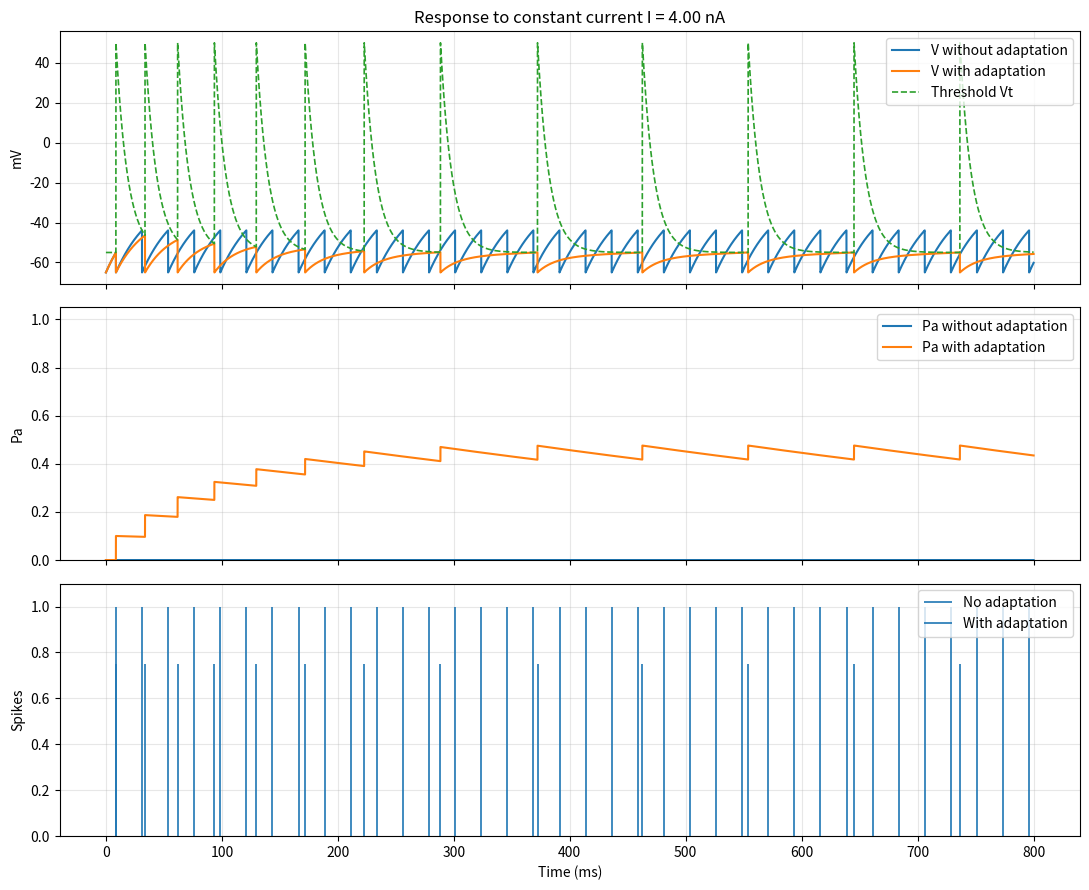
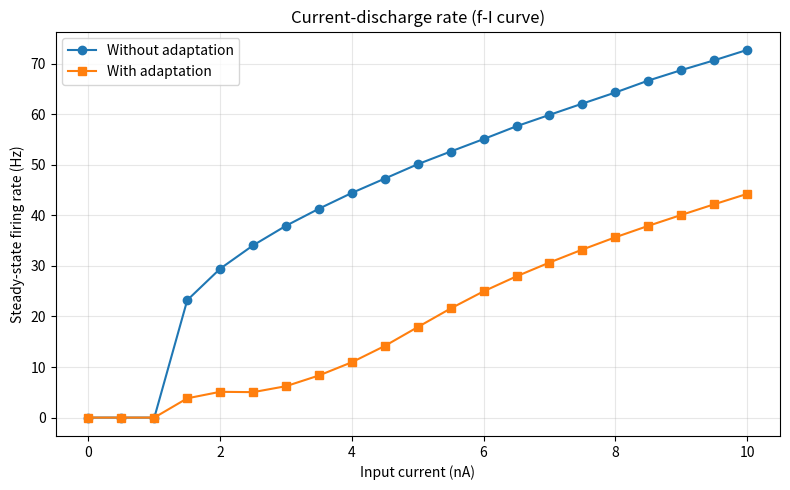

These charts were generated, in order, by the following Python code:
#!/usr/bin/env python
# coding: utf-8

from dataclasses import dataclass
import numpy as np
import matplotlib.pyplot as plt


@dataclass
class IFAdaptParams:
    # Membrane / leak
    E0: float = -65.0      # mV, resting/reset potential
    r: float = 10.0        # MOhm
    taum: float = 30.0     # ms

    # Dynamic threshold (refractory effect)
    Vtl: float = -55.0     # mV, long-term threshold
    Vth: float = 50.0      # mV, threshold immediately after a spike
    taut: float = 10.0     # ms

    # Adaptation
    Ea: float = -90.0      # mV
    taua: float = 700.0    # ms (required range: 300-1000 ms)
    dPa: float = 0.10      # adaptation increment at spike (0.03-0.2)
    rgamax: float = 2.0    # dimensionless, r * ga,max (suggested 1-5)

    # Simulation
    dt: float = 0.05       # ms
    tend: float = 800.0    # ms

    @property
    def C(self) -> float:
        return self.taum / self.r   # nF (consistent with ms / MOhm)

    @property
    def gL(self) -> float:
        return 1.0 / self.r         # uS

    @property
    def gamax(self) -> float:
        return self.rgamax / self.r # uS


def simulate_if_adaptation(I_nA: float,
                           p: IFAdaptParams,
                           with_adaptation: bool = True):
    """
    Simulate an integrate-and-fire neuron with:
    - dynamic threshold (refractory effect)
    - optional spike-triggered adaptation conductance
    """
    t = np.arange(0.0, p.tend + p.dt, p.dt)
    n = len(t)

    V = np.empty(n)
    Vt = np.empty(n)
    Pa = np.empty(n)
    spikes = np.zeros(n, dtype=int)

    V[0] = p.E0
    Vt[0] = p.Vtl
    Pa[0] = 0.0

    spike_idx = []

    for k in range(n - 1):
        # Adaptation conductance
        ga = p.gamax * Pa[k] if with_adaptation else 0.0

        # Equivalent membrane parameters
        geq = p.gL + ga
        Eeq = (p.gL * p.E0 + ga * p.Ea) / geq
        req = 1.0 / geq
        Vinf = Eeq + req * I_nA
        tau_eff = p.C * req

        # Exact exponential update
        V[k + 1] = Vinf + (V[k] - Vinf) * np.exp(-p.dt / tau_eff)
        Vt[k + 1] = p.Vtl + (Vt[k] - p.Vtl) * np.exp(-p.dt / p.taut)
        Pa[k + 1] = Pa[k] * np.exp(-p.dt / p.taua)

        # Spike event
        if V[k + 1] >= Vt[k + 1]:
            spikes[k + 1] = 1
            spike_idx.append(k + 1)

            V[k + 1] = p.E0
            Vt[k + 1] = p.Vth

            if with_adaptation:
                Pa[k + 1] = Pa[k + 1] + p.dPa * (1.0 - Pa[k + 1])

    spike_times = t[spike_idx]
    isi = np.diff(spike_times) if len(spike_times) >= 2 else np.array([])

    result = {
        "t": t,
        "V": V,
        "Vt": Vt,
        "Pa": Pa,
        "spikes": spikes,
        "spike_times": spike_times,
        "isi_ms": isi,
        "n_spikes": len(spike_idx),
        "mean_rate_hz": 1000.0 / np.mean(isi) if len(isi) > 0 else 0.0,
        "steady_rate_hz": (
            1000.0 / np.mean(isi[-3:]) if len(isi) >= 3
            else (1000.0 / isi[-1] if len(isi) > 0 else 0.0)
        ),
    }
    return result


def firing_rate_curve(currents_nA, p: IFAdaptParams, with_adaptation: bool = True):
    """
    Compute f-I curve using the steady-state firing rate
    estimated from the last few ISIs.
    """
    rates = np.zeros_like(currents_nA, dtype=float)

    for i, I in enumerate(currents_nA):
        sim = simulate_if_adaptation(I, p, with_adaptation=with_adaptation)
        rates[i] = sim["steady_rate_hz"]

    return rates


def plot_comparison(sim_no_adapt, sim_adapt, I_nA):
    t = sim_adapt["t"]

    fig, ax = plt.subplots(3, 1, figsize=(11, 9), sharex=True)

    # Membrane potential
    ax[0].plot(t, sim_no_adapt["V"], label="V without adaptation", linewidth=1.5)
    ax[0].plot(t, sim_adapt["V"], label="V with adaptation", linewidth=1.5)
    ax[0].plot(t, sim_adapt["Vt"], "--", label="Threshold Vt", linewidth=1.2)
    ax[0].set_ylabel("mV")
    ax[0].set_title(f"Response to constant current I = {I_nA:.2f} nA")
    ax[0].legend()
    ax[0].grid(alpha=0.3)

    # Adaptation variable
    ax[1].plot(t, sim_no_adapt["Pa"], label="Pa without adaptation", linewidth=1.5)
    ax[1].plot(t, sim_adapt["Pa"], label="Pa with adaptation", linewidth=1.5)
    ax[1].set_ylabel("Pa")
    ax[1].set_ylim(0, 1.05)
    ax[1].legend()
    ax[1].grid(alpha=0.3)

    # Spike trains
    ax[2].vlines(sim_no_adapt["spike_times"], 0.00, 1.00, label="No adaptation", linewidth=1.2)
    ax[2].vlines(sim_adapt["spike_times"], 0.00, 0.75, label="With adaptation", linewidth=1.2)
    ax[2].set_ylabel("Spikes")
    ax[2].set_xlabel("Time (ms)")
    ax[2].set_ylim(0, 1.1)
    ax[2].legend()
    ax[2].grid(alpha=0.3)

    fig.tight_layout()
    return fig, ax


def main():
    # Parameters
    p = IFAdaptParams(
        taua=700.0,   # in the requested range
        Ea=-90.0,
        dPa=0.10,
        rgamax=2.0,
        dt=0.05,
        tend=800.0
    )

    # ------------------------------------------------------------
    # 1) Constant current response: WITHOUT vs WITH adaptation
    # ------------------------------------------------------------
    I_test = 4.0  # nA

    sim_no_adapt = simulate_if_adaptation(I_test, p, with_adaptation=False)
    sim_adapt = simulate_if_adaptation(I_test, p, with_adaptation=True)

    print("=== SINGLE-CURRENT COMPARISON ===")
    print(f"I = {I_test:.2f} nA")
    print(f"Without adaptation -> spikes: {sim_no_adapt['n_spikes']}, "
          f"steady-state rate: {sim_no_adapt['steady_rate_hz']:.2f} Hz")
    print(f"With adaptation    -> spikes: {sim_adapt['n_spikes']}, "
          f"steady-state rate: {sim_adapt['steady_rate_hz']:.2f} Hz")

    plot_comparison(sim_no_adapt, sim_adapt, I_test)

    # ------------------------------------------------------------
    # 2) Optional current-discharge rate curve (f-I curve)
    # ------------------------------------------------------------
    currents = np.arange(0.0, 10.5, 0.5)

    rates_no_adapt = firing_rate_curve(currents, p, with_adaptation=False)
    rates_adapt = firing_rate_curve(currents, p, with_adaptation=True)

    plt.figure(figsize=(8, 5))
    plt.plot(currents, rates_no_adapt, "o-", label="Without adaptation", linewidth=1.5)
    plt.plot(currents, rates_adapt, "s-", label="With adaptation", linewidth=1.5)
    plt.xlabel("Input current (nA)")
    plt.ylabel("Steady-state firing rate (Hz)")
    plt.title("Current-discharge rate (f-I curve)")
    plt.grid(alpha=0.3)
    plt.legend()
    plt.tight_layout()
    plt.show()


if __name__ == "__main__":
    main()
